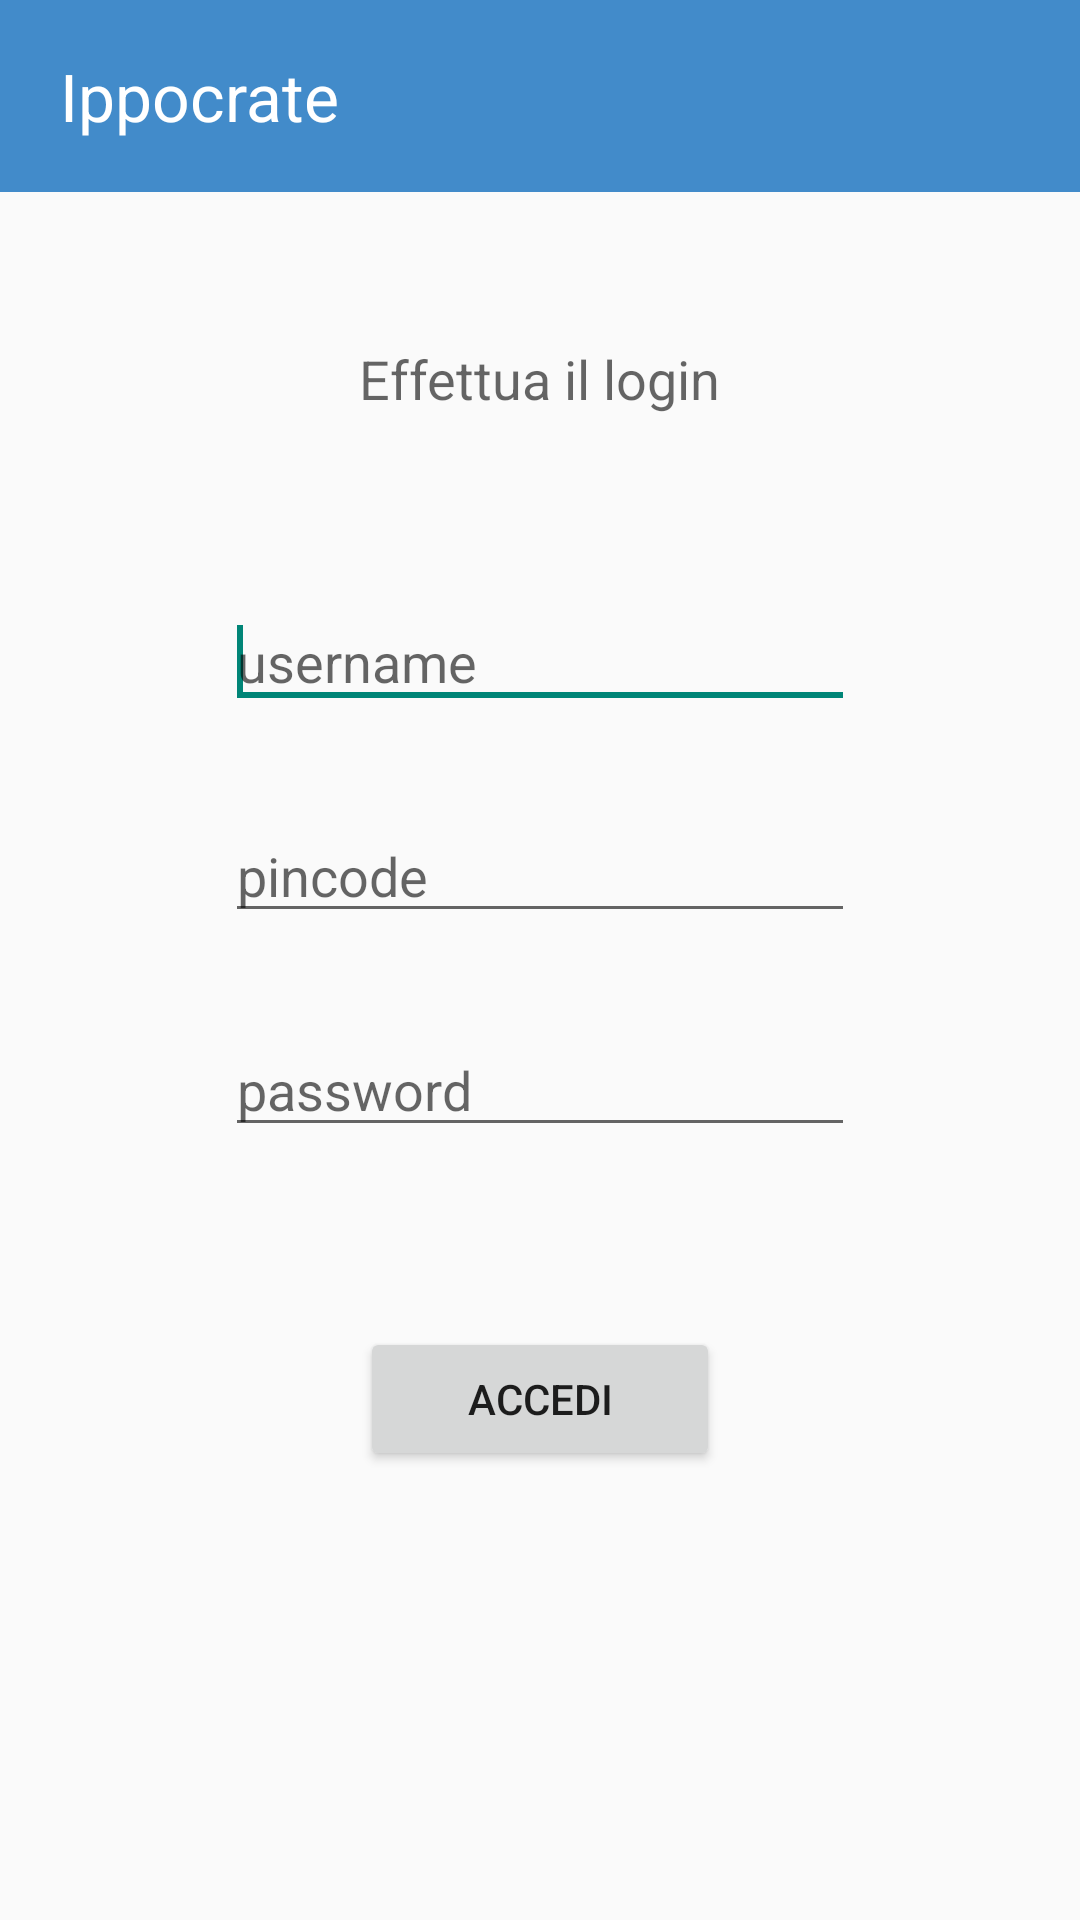

Android layout source for this screen:
<!-- AndroidManifest.xml: application theme CustomActionBarTheme -->
<!-- res/layout/activity_main.xml -->
<LinearLayout xmlns:android="http://schemas.android.com/apk/res/android"
    android:id="@+id/container"
    android:layout_width="fill_parent"
    android:layout_height="fill_parent"
    android:orientation="vertical" >

    <LinearLayout
        android:layout_width="match_parent"
        android:layout_height="0dp"
        android:layout_weight="0.1"
        android:background="@color/bluIppocrate"
        android:orientation="vertical" >

        <TextView
            android:id="@+id/textView2"
            android:layout_width="fill_parent"
            android:layout_height="fill_parent"
            android:layout_marginLeft="20dp"
            android:gravity="center_vertical"
            android:text="Ippocrate"
            android:textAppearance="?android:attr/textAppearanceLarge"
            android:textColor="#FFF" />
    </LinearLayout>

    <RelativeLayout
        android:layout_width="match_parent"
        android:layout_height="0dp"
        android:layout_weight="0.9"
        android:orientation="vertical" >

        <TextView
            android:id="@+id/textView1"
            android:layout_width="wrap_content"
            android:layout_height="wrap_content"
            android:layout_alignParentTop="true"
            android:layout_centerHorizontal="true"
            android:layout_marginTop="50dp"
            android:text="Effettua il login"
            android:textAppearance="?android:attr/textAppearanceMedium" />

        <EditText
            android:id="@+id/username"
            android:layout_width="wrap_content"
            android:layout_height="wrap_content"
            android:layout_below="@+id/textView1"
            android:layout_centerHorizontal="true"
            android:layout_marginTop="60dp"
            android:ems="10"
            android:hint="username"
            android:inputType="text" >

            <requestFocus />
        </EditText>

        <EditText
            android:id="@+id/pincode"
            android:layout_width="wrap_content"
            android:layout_height="wrap_content"
            android:layout_below="@+id/username"
            android:layout_centerHorizontal="true"
            android:layout_marginTop="30dp"
            android:ems="10"
            android:hint="pincode"
            android:inputType="numberPassword" />

        <EditText
            android:id="@+id/password"
            android:layout_width="wrap_content"
            android:layout_height="wrap_content"
            android:layout_below="@+id/pincode"
            android:layout_centerHorizontal="true"
            android:layout_marginTop="30dp"
            android:ems="10"
            android:hint="password"
            android:inputType="textPassword" />

        <Button
            android:id="@+id/accedi"
            android:layout_width="120dp"
            android:layout_height="wrap_content"
            android:layout_below="@+id/password"
            android:layout_centerHorizontal="true"
            android:layout_marginTop="60dp"
            android:gravity="center_horizontal|center_vertical"
            android:text="Accedi" />
    </RelativeLayout>

</LinearLayout>
<!-- resources referenced by this layout -->
<resources>
  <color name="bluIppocrate">#428BCA</color>
  <style name="CustomActionBarTheme" parent="@style/Theme.AppCompat.Light">
          <item name="android:actionBarStyle">@style/MyActionBar</item>
      </style>
  <style name="MyActionBar" parent="@style/Widget.AppCompat.ActionBar">
          <item name="android:background">@color/bluIppocrate</item>
          <item name="android:textColor">#FFF</item>
          <item name="android:titleTextStyle">@style/MyActionBarTitle</item>
      </style>
  <style name="MyActionBarTitle" parent="">
  
          
          <item name="android:textSize">20sp</item>
          <item name="android:textColor">#FFF</item>
      </style>
</resources>
